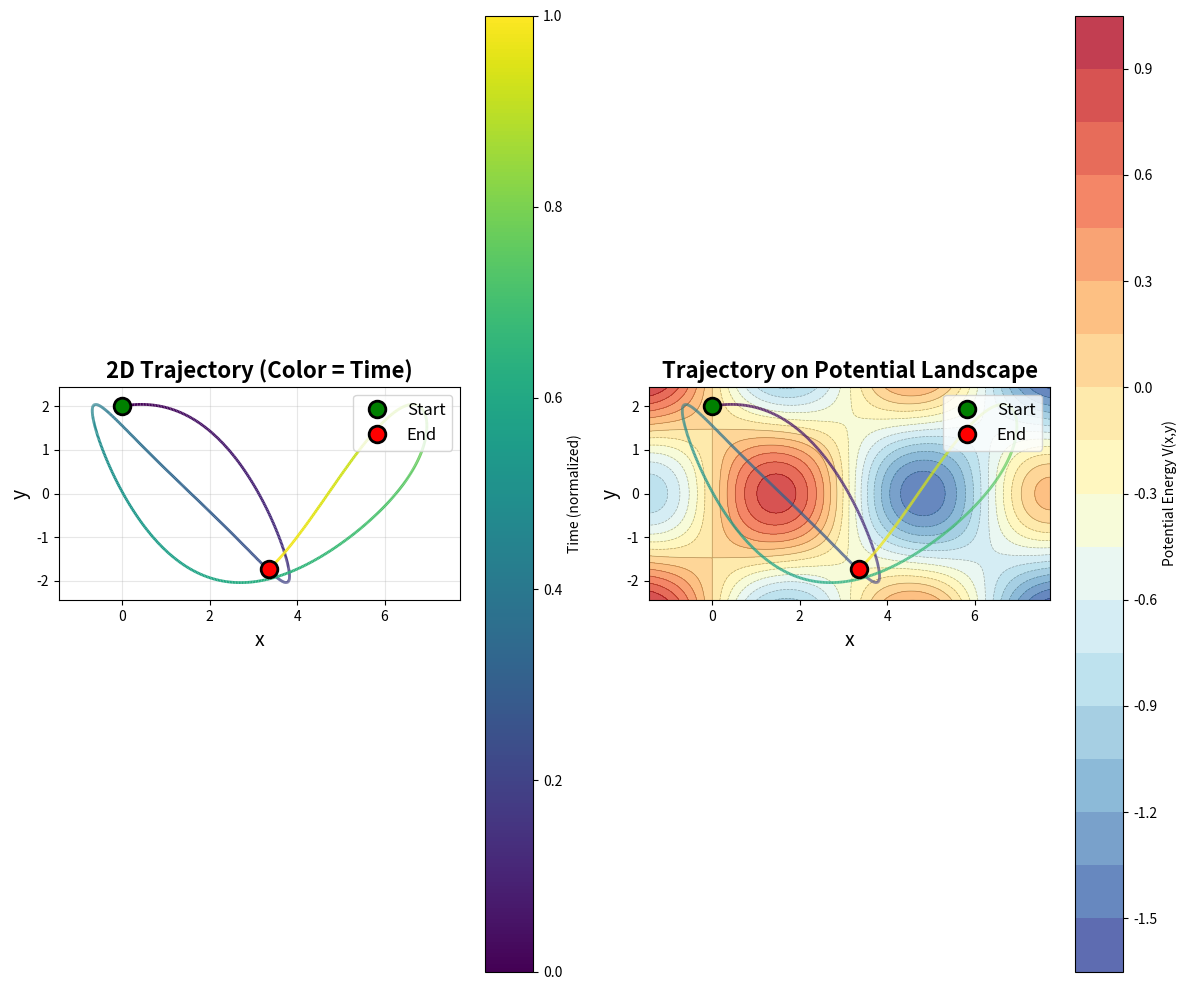

Write Python code to recreate this figure.
import numpy as np
import matplotlib.pyplot as plt
from matplotlib.collections import LineCollection
from matplotlib.colors import LinearSegmentedColormap

def plot_2d_trajectory_colored(x, y, potential_func=None, figsize=(12, 10)):
    """
    Plot a 2D trajectory with color gradient showing time progression.
    
    Parameters:
    -----------
    x, y : arrays
        Position trajectories
    potential_func : function, optional
        Function V(x, y) to plot potential energy landscape
    figsize : tuple
        Figure size
    """
    
    fig, (ax1, ax2) = plt.subplots(1, 2, figsize=figsize)
    
    # ===== Left plot: Trajectory with color gradient =====
    
    # Create line segments for coloring
    points = np.array([x, y]).T.reshape(-1, 1, 2)
    segments = np.concatenate([points[:-1], points[1:]], axis=1)
    
    # Create colors based on time (normalized 0 to 1)
    n_points = len(x)
    colors = np.linspace(0, 1, n_points)
    
    # Create LineCollection with color map
    lc = LineCollection(segments, cmap='viridis', linewidth=2)
    lc.set_array(colors)
    
    # Add to plot
    line = ax1.add_collection(lc)
    
    # Mark start and end points
    ax1.plot(x[0], y[0], 'go', markersize=12, label='Start', zorder=5, 
             markeredgecolor='black', markeredgewidth=2)
    ax1.plot(x[-1], y[-1], 'ro', markersize=12, label='End', zorder=5,
             markeredgecolor='black', markeredgewidth=2)
    
    # Add colorbar
    cbar = fig.colorbar(line, ax=ax1, label='Time (normalized)')
    
    # Set axis properties
    ax1.set_xlabel('x', fontsize=14)
    ax1.set_ylabel('y', fontsize=14)
    ax1.set_title('2D Trajectory (Color = Time)', fontsize=16, fontweight='bold')
    ax1.legend(fontsize=12)
    ax1.grid(True, alpha=0.3)
    ax1.set_aspect('equal', adjustable='box')
    
    # Set axis limits with some padding
    x_margin = 0.1 * (x.max() - x.min())
    y_margin = 0.1 * (y.max() - y.min())
    ax1.set_xlim(x.min() - x_margin, x.max() + x_margin)
    ax1.set_ylim(y.min() - y_margin, y.max() + y_margin)
    
    # ===== Right plot: Potential energy landscape (if provided) =====
    
    if potential_func is not None:
        # Create mesh grid
        x_range = np.linspace(x.min() - x_margin, x.max() + x_margin, 200)
        y_range = np.linspace(y.min() - y_margin, y.max() + y_margin, 200)
        X_mesh, Y_mesh = np.meshgrid(x_range, y_range)
        V_mesh = potential_func(X_mesh, Y_mesh)
        
        # Plot potential as contours
        levels = 20
        contour = ax2.contourf(X_mesh, Y_mesh, V_mesh, levels=levels, cmap='RdYlBu_r', alpha=0.8)
        ax2.contour(X_mesh, Y_mesh, V_mesh, levels=levels, colors='black', 
                   linewidths=0.5, alpha=0.3)
        
        # Overlay trajectory
        lc2 = LineCollection(segments, cmap='viridis', linewidth=2, alpha=0.8)
        lc2.set_array(colors)
        ax2.add_collection(lc2)
        
        # Mark start and end
        ax2.plot(x[0], y[0], 'go', markersize=12, label='Start', zorder=5,
                markeredgecolor='black', markeredgewidth=2)
        ax2.plot(x[-1], y[-1], 'ro', markersize=12, label='End', zorder=5,
                markeredgecolor='black', markeredgewidth=2)
        
        # Colorbar for potential
        cbar2 = fig.colorbar(contour, ax=ax2, label='Potential Energy V(x,y)')
        
        ax2.set_xlabel('x', fontsize=14)
        ax2.set_ylabel('y', fontsize=14)
        ax2.set_title('Trajectory on Potential Landscape', fontsize=16, fontweight='bold')
        ax2.legend(fontsize=12)
        ax2.set_aspect('equal', adjustable='box')
        ax2.set_xlim(x.min() - x_margin, x.max() + x_margin)
        ax2.set_ylim(y.min() - y_margin, y.max() + y_margin)
    else:
        ax2.axis('off')
    
    plt.tight_layout()
    return fig


# Example usage with your potential
def example_potential(x, y, V0=1.0, F=0.1):
    """Your fabric potential: V = V0*sin(x)*cos(y) - F*x"""
    return V0 * np.sin(x) * np.cos(y) - F * x


# Generate some example data (replace with your simulation data)
# For demonstration, I'll create a simple trajectory
t = np.linspace(0, 10, 1000)
x_example = 3 * np.sin(t) + 0.5 * t
y_example = 2 * np.cos(1.5 * t) + 0.2 * np.sin(3 * t)

# Create the plot
fig = plot_2d_trajectory_colored(x_example, y_example, 
                                  potential_func=lambda x, y: example_potential(x, y, V0=1.0, F=0.1))
plt.show()
